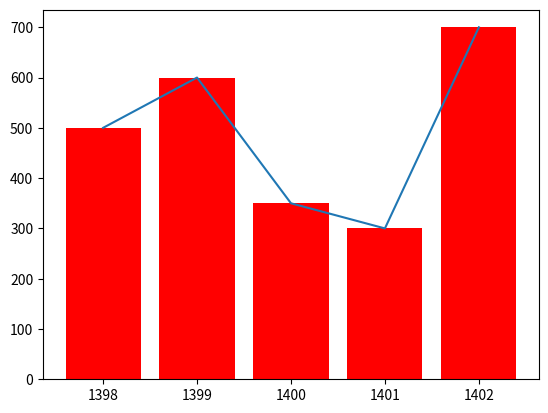

Recreate this plot in Python.
import matplotlib.pyplot as plt

year =["1398","1399","1400","1401","1402"]
product = [500,600,350,300,700]


plt.plot(year,product)
plt.show()

plt.bar(year,product,color="red")
plt.show()